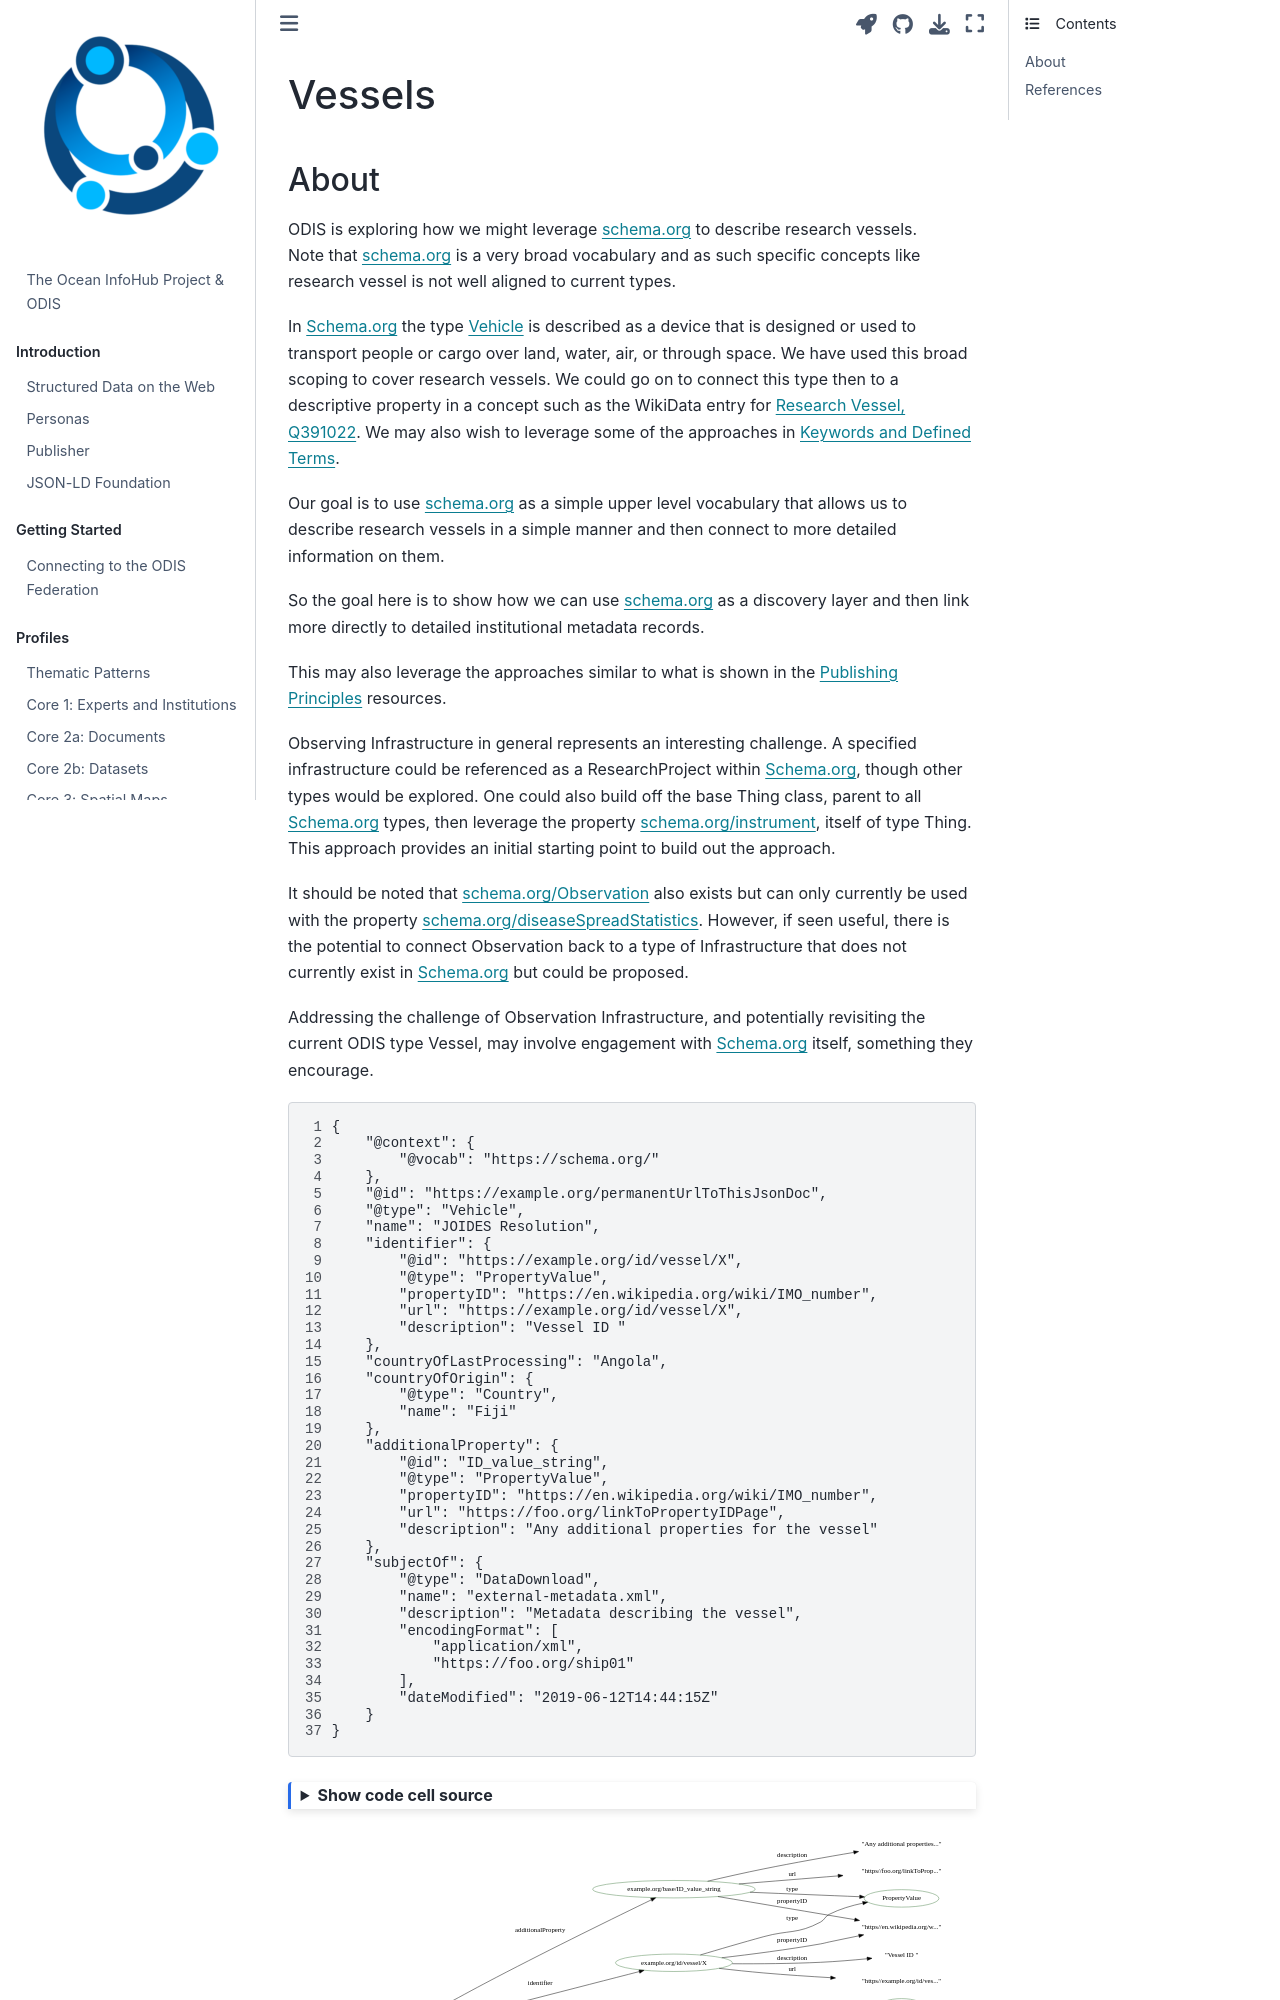

repository: iodepo/odis-arch · page: thematics/vessels/index.html · generator: jekyll

# Vessels

## About

Exploring using schema.org to describe research vessels.  Note that schema.org
is a very broad vocabulary and as such specific concepts like research vessel is
not well algined.

One approach we can use, however, is to leverage schema.org a a discovery layer
and link more directly to detailed institutional metadata records.  

<!-- embedme ./graphs/ship.json -->
